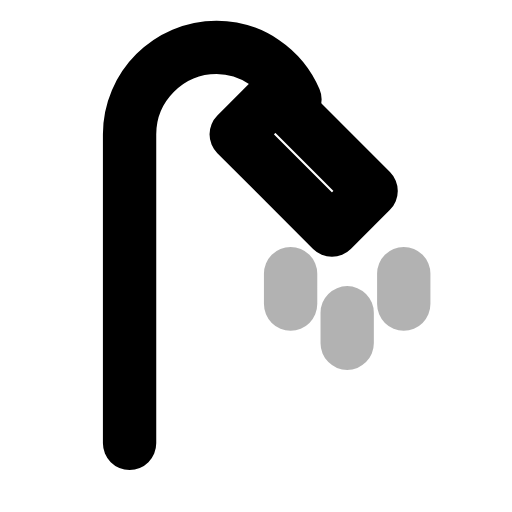
t = 0.00 s
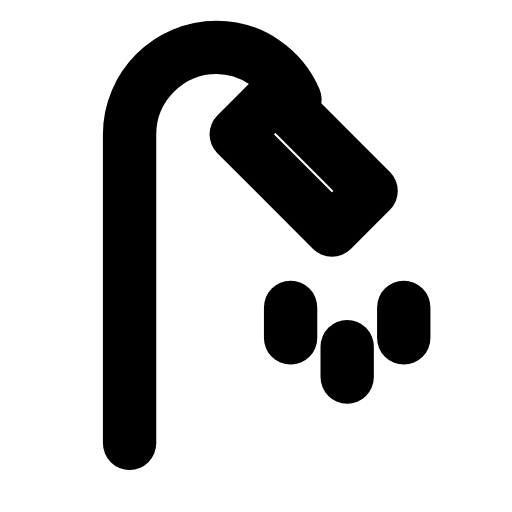
t = 0.34 s
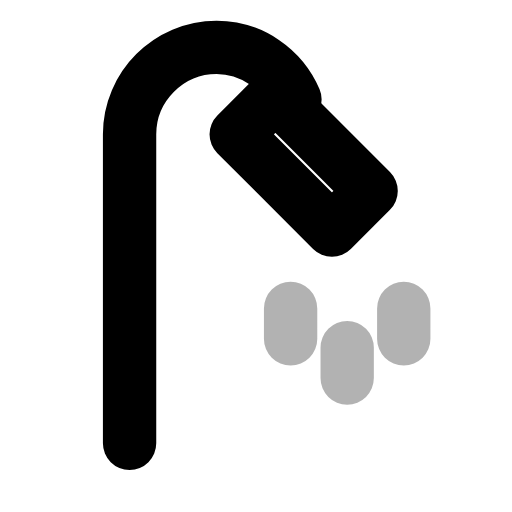
t = 0.64 s
t = 0.98 s: frame unchanged from t = 0.64 s, image omitted
t = 1.33 s: frame unchanged from t = 0.64 s, image omitted
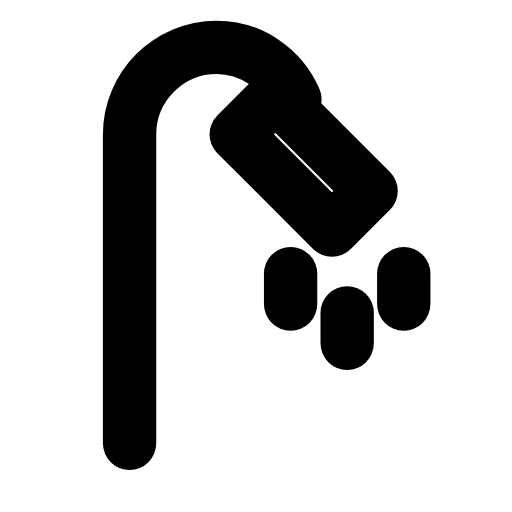
t = 1.66 s

The animated SVG that drew these frames (rendered in a browser with its animation timeline set to each time). Animation: 2 SMIL elements (animate=1,animateTransform=1); one cycle of 2.00 s, repeats indefinitely.

<svg xmlns="http://www.w3.org/2000/svg" width="24" height="24" viewBox="0 0 24 24" fill="none"><g transform="translate(-0.25 -0.23) scale(1.02)"><path stroke="currentColor" stroke-width="2.451" stroke-linecap="round" stroke-linejoin="round" fill="none" d="M6.2 20.6L6.2 6.4C6.2 4.2 8 2.4 10.2 2.4C11.8 2.4 13.2 3.4 13.8 4.8"></path><path stroke="currentColor" stroke-width="2.451" stroke-linecap="round" stroke-linejoin="round" fill="none" d="M12.9 4.6L17.3 9L15.5 10.8L11.1 6.4Z"></path><g><animateTransform attributeName="transform" type="translate" values="0 0;0 0;0 1.6;0 1.6;0 1.6;0 1.6;0 0;0 0;0 0" keyTimes="0;0.0675;0.27;0.45;0.6;0.72;0.855;0.9;1" dur="2s" repeatCount="indefinite" calcMode="spline" keySplines="0.16 1 0.3 1;0.16 1 0.3 1;0.16 1 0.3 1;0.16 1 0.3 1;0.16 1 0.3 1;0.16 1 0.3 1;0.16 1 0.3 1;0.16 1 0.3 1"/><animate attributeName="opacity" values="0.3;1;1;0.3;0.3;0.3;0.3;1;1;0.3;0.3" keyTimes="0;0.0675;0.225;0.351;0.45;0.6;0.666;0.75;0.855;0.9;1" dur="2s" repeatCount="indefinite" calcMode="spline" keySplines="0.16 1 0.3 1;0.16 1 0.3 1;0.16 1 0.3 1;0.16 1 0.3 1;0.16 1 0.3 1;0.16 1 0.3 1;0.16 1 0.3 1;0.16 1 0.3 1;0.16 1 0.3 1;0.16 1 0.3 1"/><path stroke="currentColor" stroke-width="2.451" stroke-linecap="round" stroke-linejoin="round" fill="none" d="M13.6 12.8L13.6 14.2M16.2 14.6L16.2 16M18.8 12.8L18.8 14.2"></path></g></g></svg>
